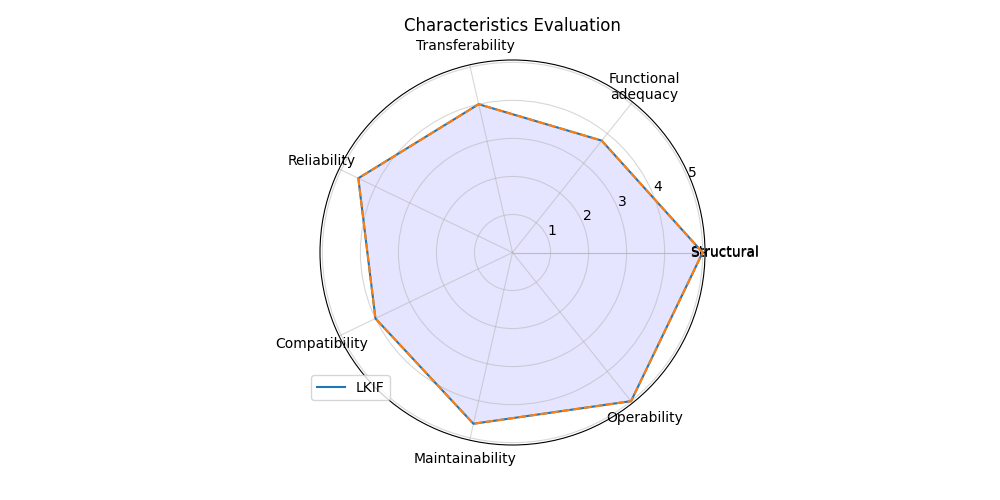

The data file committed next to this chart (first rows):
; Score
Structural; 5.0
Functional?adequacy; 3.763
Transferability; 4.0
Reliability; 4.5
Compatibility; 4.0
Maintainability; 4.619
Operability; 5.0
